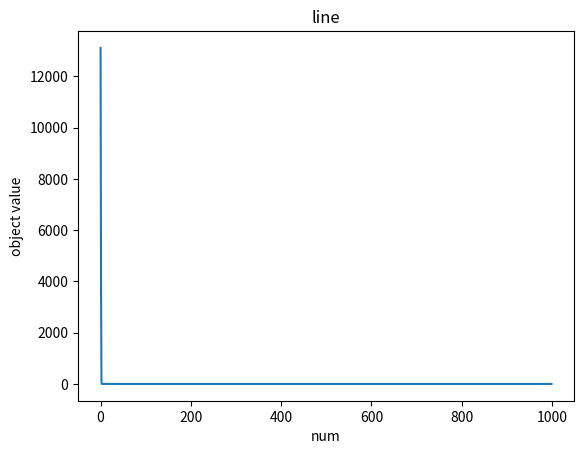

Python code for this plot:
# doi : 10.1007/s11227-022-04959-6
# [redacted]
import numpy as np
import math
import matplotlib.pyplot as plt
import random


'''种群初始化'''
def init(pop, dim, ub, lb):
    X = np.zeros((pop, dim))
    for i in range(pop):
        X[i, :] = lb + (ub - lb) * np.random.rand(1, dim)
    return X


'''计算适应度值'''
def Fitness(X, fun):
    fitness = np.zeros((pop, 1))
    for i in range(pop):
        fitness[i, 0] = fun(X[i, :])
    return fitness


def Bounds(s, Lb, Ub):
    temp = s
    for i in range(len(s)):
        if temp[i] < Lb[0, i]:
            temp[i] = Lb[0, i]
        elif temp[i] > Ub[0, i]:
            temp[i] = Ub[0, i]
    return temp


def swapfun(ss):
    temp = ss
    o = np.zeros((1,len(temp)))
    for i in range(len(ss)):
        o[0,i]=temp[i]
    return o


# 螺旋形状因子
def C(c, t, t_max):
    return math.exp(c * math.cos(math.pi * t / t_max))


def spiral_search_factor(t, t_max):
    c = 1
    l = random.random() * 2 - 1
    res = math.exp(C(c, t, t_max) * l)  * math.cos(2 * math.pi * l)
    return res


'''蜣螂滚球行为与舞蹈行为'''
def BRupdate(X, pX, XX, pNum, worseX, fitness):
    r2 = np.random.rand(1) # 判断蜣螂执行有障碍行为还是无障碍行为
    b = 0.3 # 可调参 表明当前位置的置信度
    k = 0.1 # 可调参 表明偏转系数
    for i in range(pNum):
        if r2 < 0.9:
            # 执行无障碍行为 即滚球
            a = np.random.rand(1)
            if a > 0.1:
                a = 1
            else:
                a = -1
            X[i, :] = pX[i, :] + b * np.abs(pX[i, :] - worseX) + a * k * (XX[i, :])
        else:
            # 执行有障碍行为 即跳舞
            temp = np.random.randint(180, size=1)
            if temp == 0 or temp == 90 or temp == 180:
                X[i, :] = pX[i, :]
            theta = temp * math.pi / 180
            X[i, :] = pX[i, :] + math.tan(theta) * np.abs(pX[i, :] - XX[i, :])

    # 防止蜣螂超过搜索空间
    # for i in range(pNum):
        # for j in range(dim):
        #     X[i, j] = np.clip(pX[i, j], lb[0, j], ub[0, j])
        X[i, :] = Bounds(X[i, :], lb, ub)

        # 适应度更新
        # print(fitness[i, 0])
        fitness[i, 0] = fun(X[i, :])
        


'''蜣螂繁殖行为'''
def SPupdate(X, pX, pNum, t, iterations, fitness, bestXX):
    R = 1 - t / iterations
    # bestIndex = np.argmin(fitness)  # 找到X中最小适应度的索引
    # bestX = X[bestIndex, :]  # 找到X中具有最有适应度的蜣螂位置
    lbStar = bestXX * (1 - R)
    ubStar = bestXX * (1 + R)

    # for j in range(dim):
    #     lbStar[j] = np.clip(lbStar[j], lb[0, j], ub[0, j])
    #     ubStar[j] = np.clip(ubStar[j], lb[0, j], ub[0, j])

    lbStar = Bounds(lbStar, lb, ub)
    ubStar = Bounds(ubStar, lb, ub)

    xLB=swapfun(lbStar)
    xUB=swapfun(ubStar)

    for i in range(pNum + 1, 12):
        X[i, :] = bestXX + (spiral_search_factor(t, iterations) * np.random.rand(1, dim)) * (pX[i, :] - lbStar) + (spiral_search_factor(t, iterations) * np.random.rand(1, dim)) * (pX[i, :] - ubStar)
        # for j in range(dim):
        #     X[i, j] = np.clip(pX[i, j], lb[0, j], ub[0, j])
    
        X[i, :] = Bounds(X[i, :], xLB, xUB)

        # 适应度更新
        fitness[i, 0] = fun(X[i, :])
    return X


'''蜣螂觅食行为'''
def FAupdate(X, pX, t, iterations, fitness, bestX):
    R = 1 - t / iterations
    lbl = bestX * (1 - R)
    ubl = bestX * (1 + R)

    # for j in range(dim):
    #     lbl[j] = np.clip(lbl[j], lb[0, j], ub[0, j])
    #     ubl[j] = np.clip(ubl[j], lb[0, j], ub[0, j])

    lbl = Bounds(lbl, lb, ub)
    ubl = Bounds(lbl, lb, ub)

    for i in range(13, 19):
        X[i, :] = spiral_search_factor(t, iterations) * pX[i, :] + ((np.random.rand(1)) * (pX[i, :] - lbl) + ((np.random.rand(1, dim)) * (pX[i, :] - ubl)))
        # for j in range(dim):
        #     X[i, j] = np.clip(pX[i, j], lbl[j], ubl[j])
    
        X[i, :] = Bounds(X[i, :] , lb, ub)
        # 适应度值更新
        fitness[i, 0] = fun(X[i, :])
    return X


'''蜣螂偷窃行为'''
def THupdate(X, pX, fitness, bestX, bestXX):
    for i in range(20, pop):
        # 这里取 g = 0.5
        X[i, :] = bestX + np.random.randn(1, dim) * (np.abs(pX[i, :] - bestX) + np.abs(pX[i, :] - bestXX)) / 2
        # for j in range(dim):
        #     X[i, j] = np.clip(pX[i, j], lb[0, j], ub[0, j])

        X[i, :] = Bounds(X[i, :], lb, ub)
        #适应度值更新
        fitness[i, 0] = fun(X[i, :])
    return X


'''主函数'''
def dbo(pop, dim, lb, ub, iterations, fun):
    P_percent = 0.2
    pNum = round(P_percent * pop)
    X = init(pop, dim, ub, lb)
    # print(X)
    fitness = Fitness(X, fun)
    # print(fitness)
    pFit = fitness
    pX = X
    XX = pX
    fMin = np.min(fitness[:, 0])
    bestI = np.argmin(fitness[:, 0])
    bestX = X[bestI, :] # 这个估计是 global best
    # print(bestX)
    Convergence_curve = np.zeros((1, iterations))

    for t in range(iterations):
        # BestF = fitness[0]
        fMax = np.max(pFit[:, 0])
        worstI = np.argmax(pFit[:, 0])
        worseX = X[worstI, :]
        # print(worseX)
        # print(fitness)
        BRupdate(X, pX, XX, pNum, worseX, fitness)
        
        bestII = np.argmin(fitness[:, 0])
        bestXX = X[bestII, :] # 这个估计是current best
        
        SPupdate(X, pX, pNum, t, iterations, fitness, bestXX)
        
        FAupdate(X, pX, t, iterations, fitness, bestX)

        THupdate(X, pX, fitness, bestX, bestXX)

        XX = pX

        for i in range(pop):
            if fitness[i, 0] < pFit[i, 0]:
                pFit[i, 0] = fitness[i, 0]
                pX[i, :] = X[i, :]

            if pFit[i, 0] < fMin:
                fMin = pFit[i, 0]
                bestX = pX[i, :]

        Convergence_curve[0, t] = fMin

    return fMin, bestX, Convergence_curve


'''适应度函数'''
def fun(X):
    o=np.sum(np.square(X))
    return o


pop = 30
dim = 30
iterations = 1000
lb_num = -100
ub_num = 100
lb = lb_num * np.ones((1, dim))
ub = ub_num * np.ones((1, dim))

[fMin, bestX, Convergence_curve] = dbo(pop, dim, lb, ub, iterations, fun=fun)
print(fMin)
print(bestX)

thr1 = np.arange(len(Convergence_curve[0, :]))
plt.plot(thr1, Convergence_curve[0, :])
plt.xlabel('num')
plt.ylabel('object value') 
plt.title('line')
plt.show()
